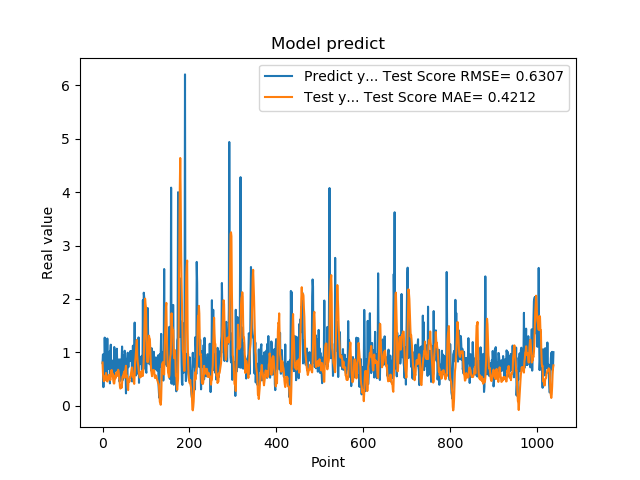

The table this chart was drawn from, first rows:
7.976629734039306641e-01, 8.089768238020957902e-01
9.608020186424257592e-01, 6.011311956304868920e-01
3.470349907875061035e-01, 5.176066062695977577e-01
9.546210169792177513e-01, 4.589968279456653200e-01
5.251880288124084473e-01, 4.965044655145906538e-01
1.275226235389709695e+00, 4.725332587746848834e-01
8.723750114440917969e-01, 5.534934816249363898e-01
7.321749925613403320e-01, 5.148481513253556630e-01
7.640249729156494141e-01, 6.135219426583438107e-01
4.752210080623626154e-01, 5.673526958261528863e-01
7.414129972457885742e-01, 5.330941332436928137e-01
1.258002042770385520e+00, 4.532358568858639303e-01
7.274609804153442383e-01, 4.983493622461271366e-01
7.892770171165466309e-01, 5.055243787275796041e-01
6.914690136909484863e-01, 5.186759996277464646e-01
7.093830108642578125e-01, 5.785272551185748346e-01
1.014547944068908691e+00, 5.769794741362889168e-01
4.182830154895783026e-01, 5.142817550753312483e-01
1.002280950546264648e+00, 4.801401175605365945e-01
1.143296003341674805e+00, 5.501527354019887239e-01
6.746559739112854004e-01, 6.518828896853531285e-01
6.009536385536193848e-01, 6.693393424280738024e-01
6.538079977035522461e-01, 5.548981516785460588e-01
7.814120054244995117e-01, 6.049386351171917031e-01
8.469259738922119141e-01, 5.233391186252018823e-01
6.482390165328979492e-01, 4.569350021539916318e-01
5.623700022697448730e-01, 4.164812110673802859e-01
1.099647998809814453e+00, 4.161927825232891731e-01
9.541710019111632191e-01, 4.945146339021066484e-01
6.694499850273132324e-01, 5.686782664228681172e-01
6.464660167694091797e-01, 5.142422129902973760e-01
8.223180174827575684e-01, 5.429796446060954906e-01
8.300920128822326660e-01, 6.234178038684727863e-01
1.067314028739929199e+00, 5.771184984419884811e-01
6.827279925346374512e-01, 5.587673027459867381e-01
6.464239954948425293e-01, 6.377532426653188535e-01
6.881093978881835938e-01, 6.741578042274687377e-01
6.500350236892700195e-01, 6.475296384007724892e-01
8.693690299987792969e-01, 5.784261287470492396e-01
4.518609941005706787e-01, 4.934993429889917849e-01
4.952389895915984552e-01, 3.644956686189082529e-01
6.850870251655578613e-01, 3.211416796593821732e-01
8.653740286827087402e-01, 3.321478973054999284e-01
7.400469779968261719e-01, 3.761290078740412435e-01
8.204330205917358398e-01, 3.357420117236153967e-01
1.108605027198791504e+00, 4.183907171201010633e-01
4.751499891281127930e-01, 5.427734345128044646e-01
9.457899928092955433e-01, 5.402469085830383655e-01
7.877500057220458984e-01, 5.801381881019334052e-01
9.367713332176208496e-01, 6.069814840554546009e-01
6.470239758491516113e-01, 6.400016279190030577e-01
1.029777050018310325e+00, 5.226390455667490054e-01
9.328820109367371716e-01, 6.421134127337152497e-01
7.528370022773742676e-01, 6.872010049396710674e-01
2.307340055704117099e-01, 7.476025371063641511e-01
8.772729635238647461e-01, 5.520157772341969249e-01
7.876309752464294434e-01, 5.638803434632442269e-01
3.992269933223724365e-01, 5.085917126608788807e-01
9.923512339591979980e-01, 3.400359317605128884e-01
7.200859785079956055e-01, 2.922057424405042347e-01
7.269890308380126953e-01, 4.823331729035421622e-01
... 979 more rows
